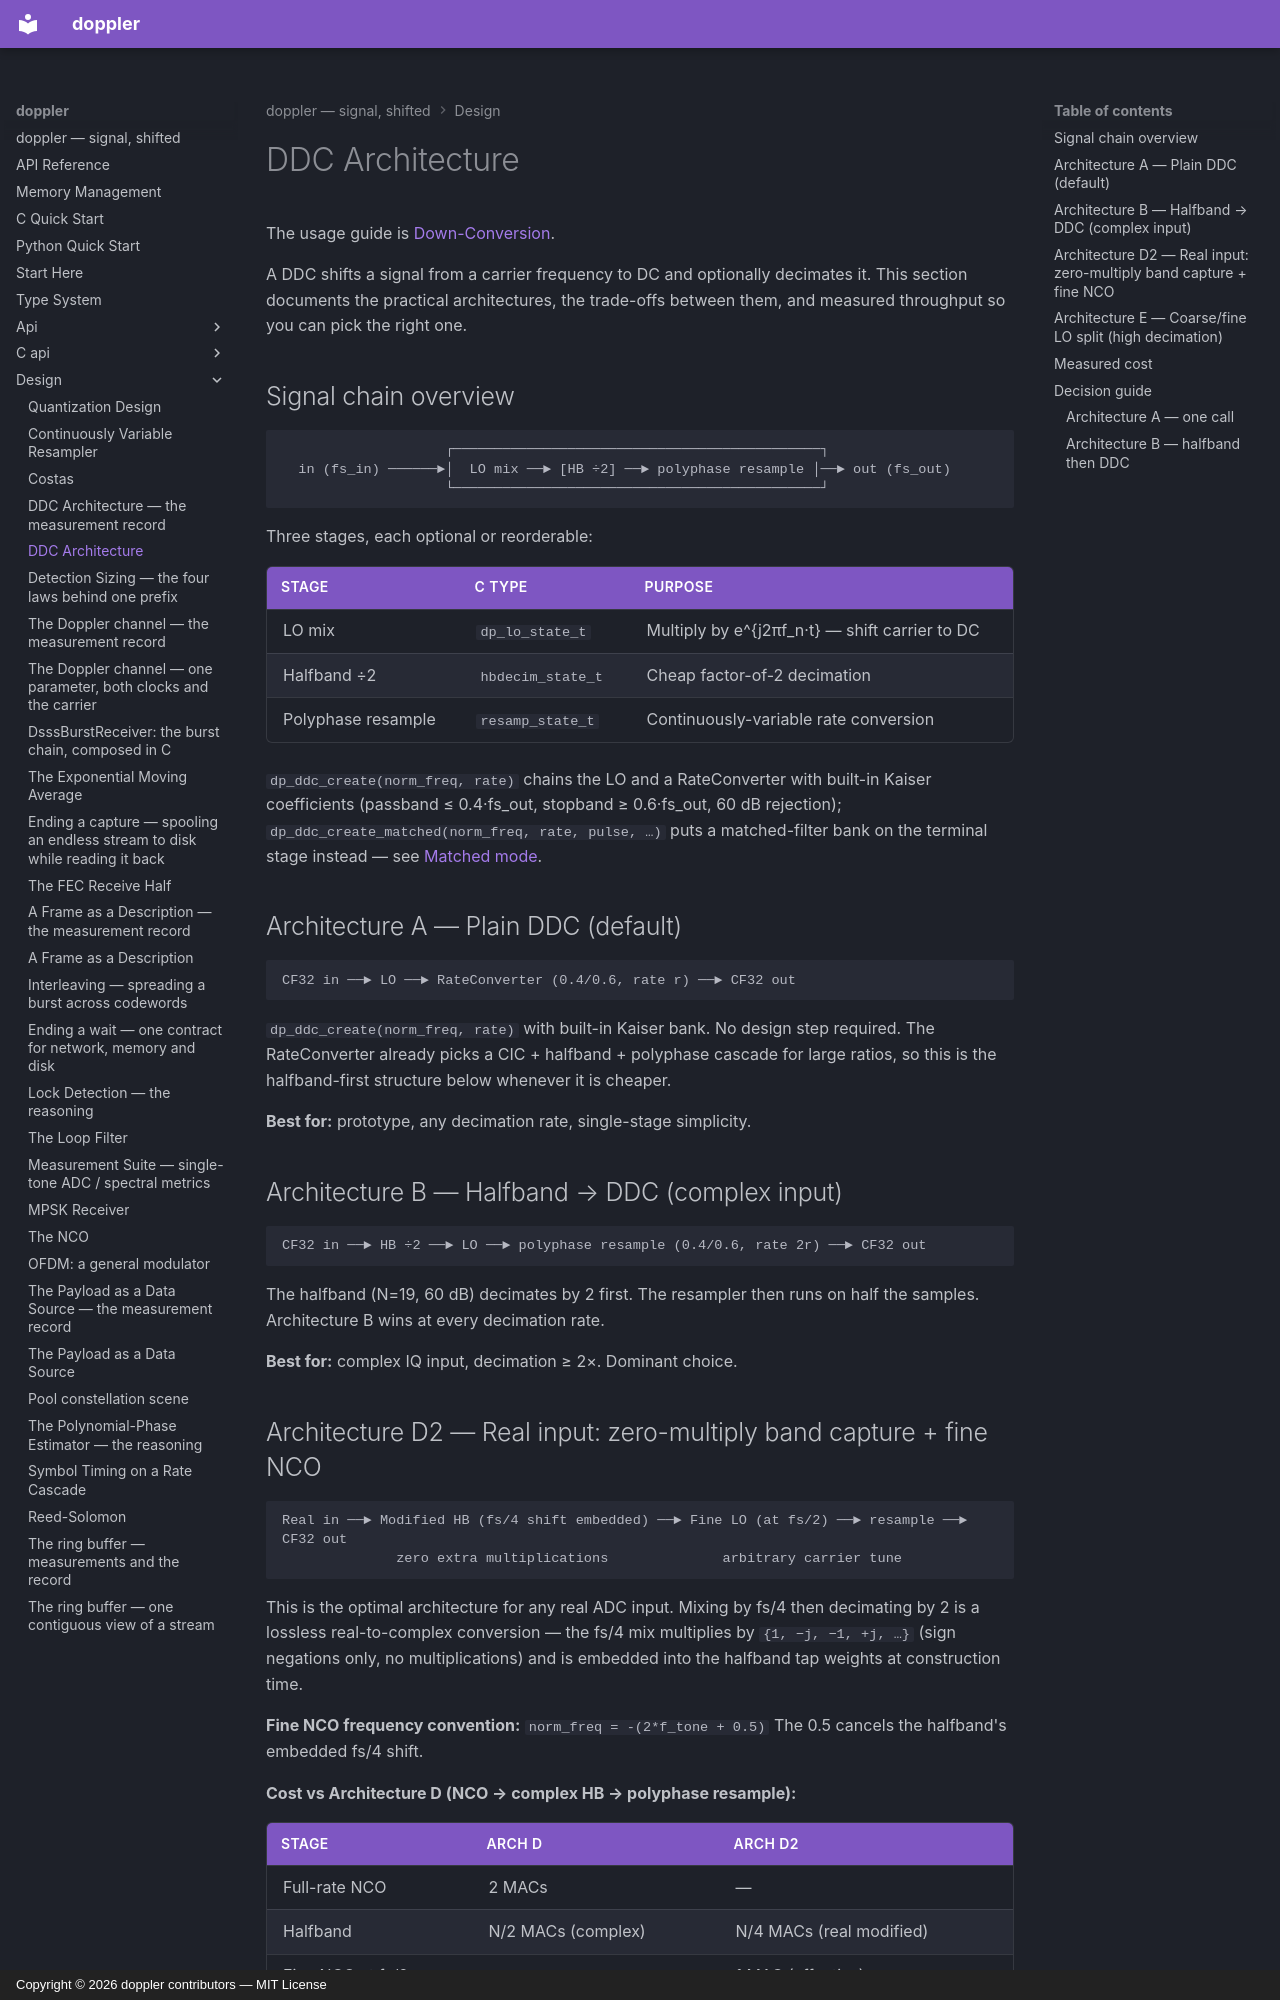

repository: doppler-dsp/doppler · page: design/ddc/index.html · generator: mkdocs · copyright: Copyright © 2026 doppler contributors — MIT License

---
description: "Why the down-converters are built the way they are: the signal chain, the candidate architectures and their measured cost, and the decision guide."
---

# DDC Architecture

The usage guide is [Down-Conversion](../guide/down-conversion.md).

A DDC shifts a signal from a carrier frequency to DC and optionally
decimates it. This section documents the practical architectures, the
trade-offs between them, and measured throughput so you can pick the
right one.

## Signal chain overview

```
                    ┌─────────────────────────────────────────────┐
  in (fs_in) ──────►│  LO mix ──► [HB ÷2] ──► polyphase resample │──► out (fs_out)
                    └─────────────────────────────────────────────┘
```

Three stages, each optional or reorderable:

| Stage              | C type            | Purpose                                        |
| ------------------ | ----------------- | ---------------------------------------------- |
| LO mix             | `dp_lo_state_t`   | Multiply by e^{j2πf_n·t} — shift carrier to DC |
| Halfband ÷2        | `hbdecim_state_t` | Cheap factor-of-2 decimation                   |
| Polyphase resample | `resamp_state_t`  | Continuously-variable rate conversion          |

`dp_ddc_create(norm_freq, rate)` chains the LO and a RateConverter with built-in
Kaiser coefficients (passband ≤ 0.4·fs_out, stopband ≥ 0.6·fs_out, 60 dB
rejection); `dp_ddc_create_matched(norm_freq, rate, pulse, …)` puts a
matched-filter bank on the terminal stage instead — see
[Matched mode](../guide/down-conversion.md#matched-mode).

## Architecture A — Plain DDC (default)

```
CF32 in ──► LO ──► RateConverter (0.4/0.6, rate r) ──► CF32 out
```

`dp_ddc_create(norm_freq, rate)` with built-in Kaiser bank. No design step
required. The RateConverter already picks a CIC + halfband + polyphase
cascade for large ratios, so this is the halfband-first structure below
whenever it is cheaper.

**Best for:** prototype, any decimation rate, single-stage simplicity.

## Architecture B — Halfband → DDC (complex input)

```
CF32 in ──► HB ÷2 ──► LO ──► polyphase resample (0.4/0.6, rate 2r) ──► CF32 out
```

The halfband (N=19, 60 dB) decimates by 2 first. The resampler then runs
on half the samples. Architecture B wins at every decimation rate.

**Best for:** complex IQ input, decimation ≥ 2×. Dominant choice.
